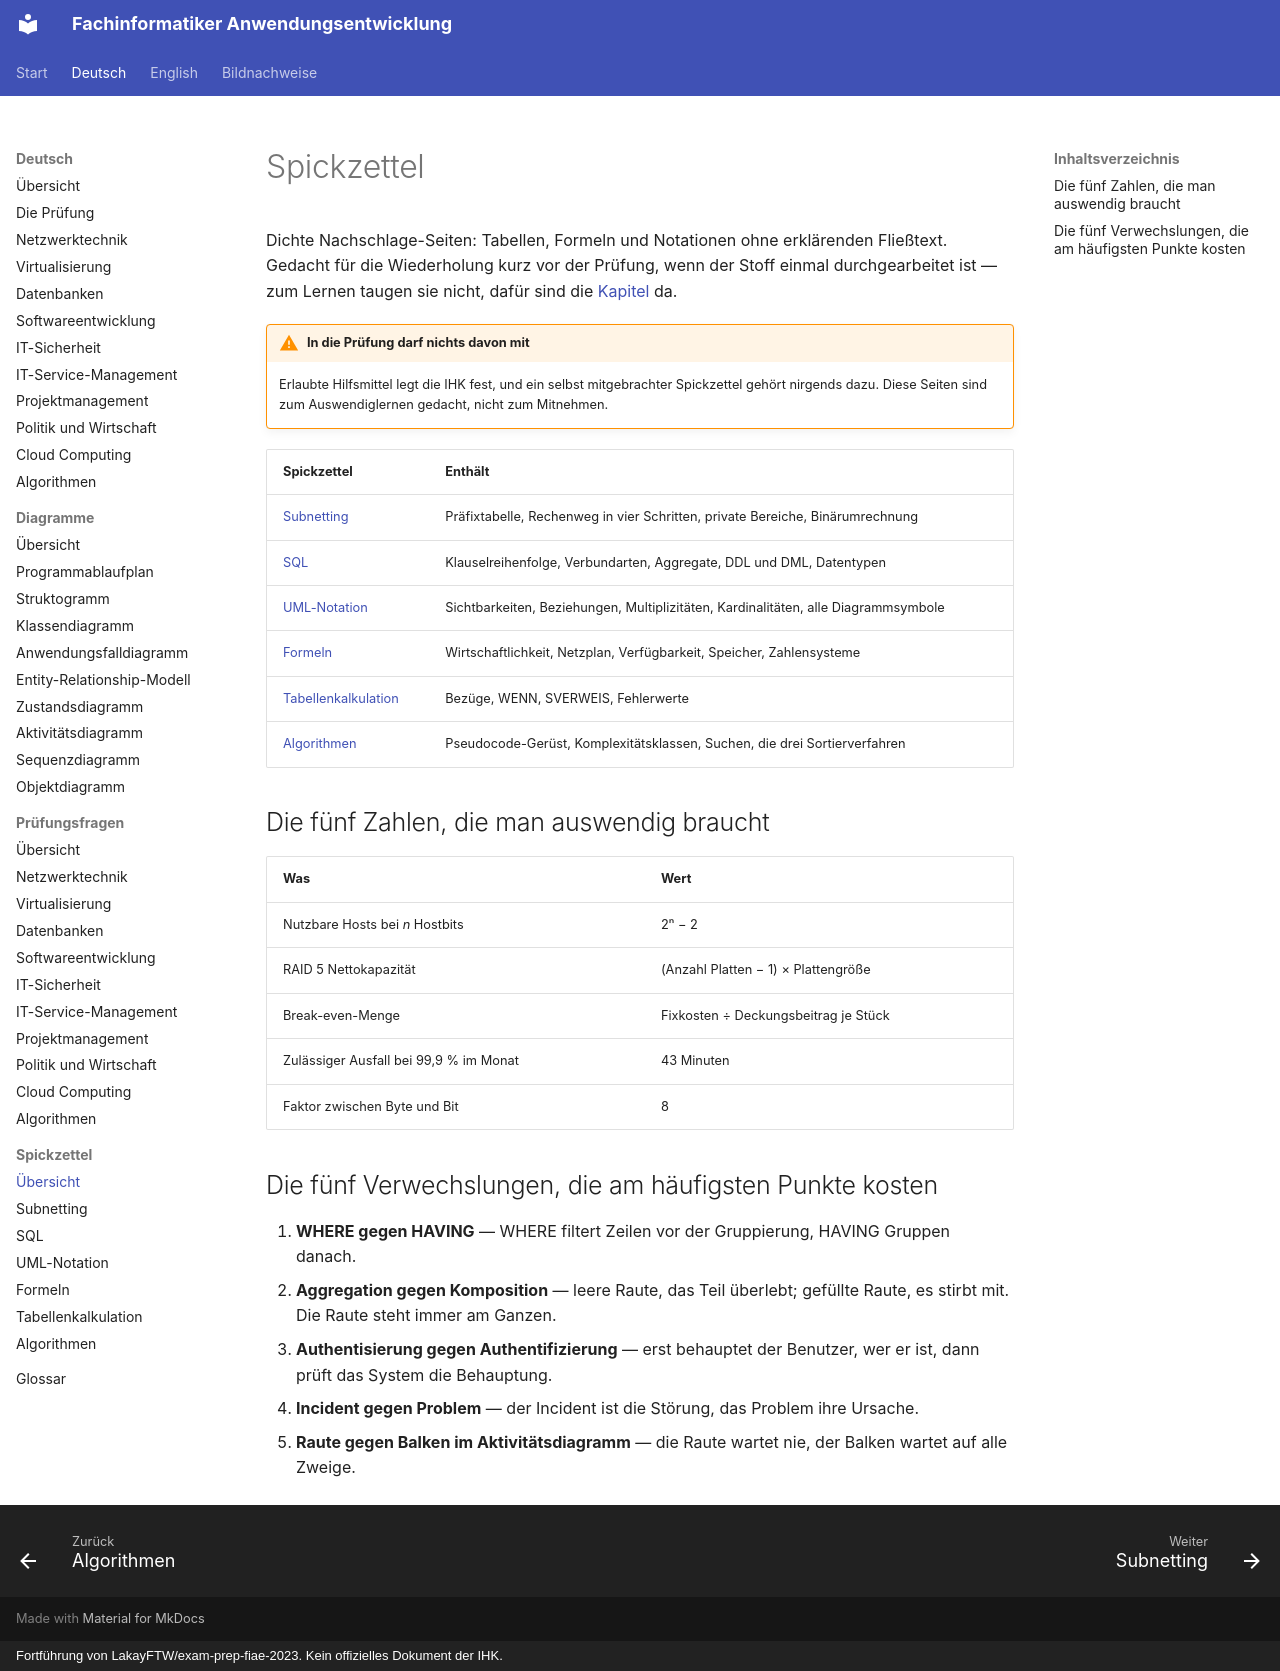

repository: ftrauernicht/fachinformatiker-anwendungsentwicklung · page: de/spickzettel/index.html · generator: mkdocs · copyright: Fortführung von LakayFTW/exam-prep-fiae-2023. Kein offizielles Dokument der IHK.

# Spickzettel

Dichte Nachschlage-Seiten: Tabellen, Formeln und Notationen ohne erklärenden Fließtext.
Gedacht für die Wiederholung kurz vor der Prüfung, wenn der Stoff einmal durchgearbeitet
ist — zum Lernen taugen sie nicht, dafür sind die [Kapitel](../index.md) da.

!!! warning "In die Prüfung darf nichts davon mit"

    Erlaubte Hilfsmittel legt die IHK fest, und ein selbst mitgebrachter Spickzettel gehört
    nirgends dazu. Diese Seiten sind zum Auswendiglernen gedacht, nicht zum Mitnehmen.

| Spickzettel | Enthält |
|---|---|
| [Subnetting](01-subnetting.md) | Präfixtabelle, Rechenweg in vier Schritten, private Bereiche, Binärumrechnung |
| [SQL](02-sql.md) | Klauselreihenfolge, Verbundarten, Aggregate, DDL und DML, Datentypen |
| [UML-Notation](03-uml-notation.md) | Sichtbarkeiten, Beziehungen, Multiplizitäten, Kardinalitäten, alle Diagrammsymbole |
| [Formeln](04-formeln.md) | Wirtschaftlichkeit, Netzplan, Verfügbarkeit, Speicher, Zahlensysteme |
| [Tabellenkalkulation](05-excel.md) | Bezüge, WENN, SVERWEIS, Fehlerwerte |
| [Algorithmen](06-algorithmen.md) | Pseudocode-Gerüst, Komplexitätsklassen, Suchen, die drei Sortierverfahren |

## Die fünf Zahlen, die man auswendig braucht

| Was | Wert |
|---|---|
| Nutzbare Hosts bei *n* Hostbits | 2ⁿ − 2 |
| RAID 5 Nettokapazität | (Anzahl Platten − 1) × Plattengröße |
| Break-even-Menge | Fixkosten ÷ Deckungsbeitrag je Stück |
| Zulässiger Ausfall bei 99,9 % im Monat | 43 Minuten |
| Faktor zwischen Byte und Bit | 8 |

## Die fünf Verwechslungen, die am häufigsten Punkte kosten

1. **WHERE gegen HAVING** — WHERE filtert Zeilen vor der Gruppierung, HAVING Gruppen danach.
2. **Aggregation gegen Komposition** — leere Raute, das Teil überlebt; gefüllte Raute, es
   stirbt mit. Die Raute steht immer am Ganzen.
3. **Authentisierung gegen Authentifizierung** — erst behauptet der Benutzer, wer er ist,
   dann prüft das System die Behauptung.
4. **Incident gegen Problem** — der Incident ist die Störung, das Problem ihre Ursache.
5. **Raute gegen Balken im Aktivitätsdiagramm** — die Raute wartet nie, der Balken wartet
   auf alle Zweige.
